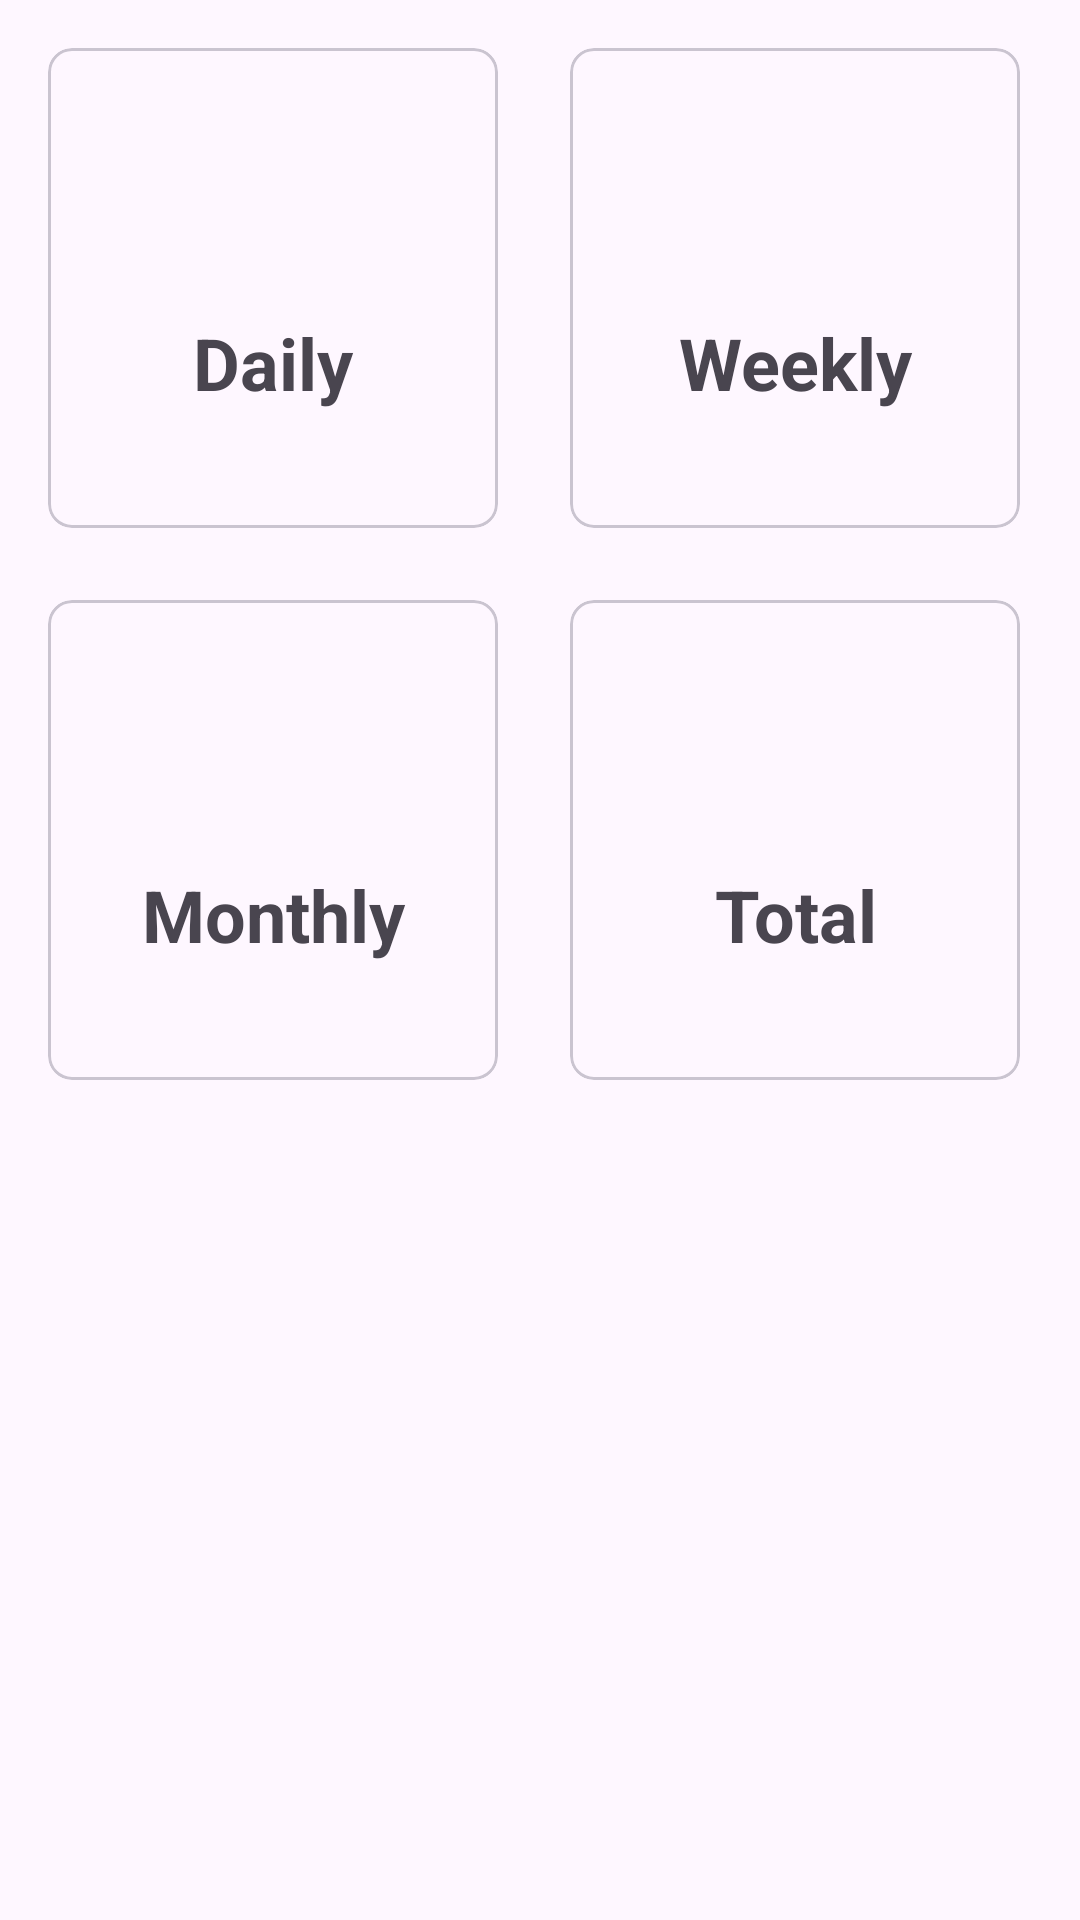

Here is an Android app screen rendered from its layout file. Give the layout XML and the strings, colors and styles it references.
<!-- AndroidManifest.xml: application theme Theme.Thoughtfocus1 -->
<!-- res/layout/fragment_home.xml -->
<?xml version="1.0" encoding="utf-8"?>
<FrameLayout xmlns:android="http://schemas.android.com/apk/res/android"
    xmlns:tools="http://schemas.android.com/tools"
    android:layout_width="match_parent"
    android:layout_height="match_parent"
    android:layout_marginLeft="@dimen/layout_margin_top"
    xmlns:app="http://schemas.android.com/apk/res-auto"
    tools:context=".ui.Home.HomeFragment">
    <com.google.android.material.card.MaterialCardView
        android:id="@+id/cardView1"
        android:layout_width="@dimen/card_width"
        android:layout_height="@dimen/card_height"
        android:layout_margin="@dimen/card_margin"
        app:cardCornerRadius="@dimen/card_corner_radius"
        android:clickable="true"
        android:focusable="true">


        <ImageView
            android:layout_width="match_parent"
            android:layout_height="@dimen/image_height"
            android:src="@drawable/baseline_today_24"/>

        <TextView
            android:id="@+id/textMainContent"
            android:layout_width="match_parent"
            android:layout_height="wrap_content"
            android:layout_marginTop="@dimen/text_margin_top"
            android:padding="@dimen/text_padding"
            android:text="Daily"
            android:layout_gravity="center"
            android:gravity="center"
            android:textSize="@dimen/text_size"
            android:textStyle="bold" />

        
        <LinearLayout
            android:id="@+id/hiddenLayout1"
            android:layout_width="match_parent"
            android:layout_height="wrap_content"
            android:background="@android:color/background_light"
            android:orientation="vertical"
            android:visibility="gone">



            <TextView
                android:id="@+id/textHiddenContent"
                android:layout_width="match_parent"
                android:layout_height="wrap_content"
                android:padding="@dimen/text_padding"
                android:text="Sale"
                android:textSize="@dimen/text_hiddensize" />

            <TextView
                android:id="@+id/textHidnContent"
                android:layout_width="match_parent"
                android:layout_height="wrap_content"
                android:padding="@dimen/text_padding"
                android:text="Void"
                android:textSize="@dimen/text_hiddensize" />

            <TextView
                android:id="@+id/textHinContent"
                android:layout_width="match_parent"
                android:layout_height="wrap_content"
                android:padding="@dimen/text_padding"
                android:text="Refund"
                android:textSize="@dimen/text_hiddensize" />
        </LinearLayout>
    </com.google.android.material.card.MaterialCardView>

    <com.google.android.material.card.MaterialCardView
        android:id="@+id/cardView2"
        android:layout_width="@dimen/card2_width"
        android:layout_height="@dimen/card2_height"
        android:layout_marginTop="@dimen/card2_margin_top"
        android:layout_marginLeft="@dimen/card2_margin_left"
        app:cardCornerRadius="@dimen/card2_corner_radius"
        android:clickable="true"
        android:focusable="true">

        
        <ImageView
            android:layout_width="match_parent"
            android:layout_height="@dimen/image_height"
            android:src="@drawable/baseline_next_week_24"/>

        <TextView
            android:id="@+id/extMainContent"
            android:layout_width="match_parent"
            android:layout_height="wrap_content"
            android:layout_gravity="center"
            android:gravity="center"
            android:padding="@dimen/text_padding"
            android:layout_marginTop="@dimen/text_margin_top"
            android:text="Weekly"
            android:textSize="@dimen/text_size"
            android:textStyle="bold" />


        <LinearLayout
            android:id="@+id/hiddenLayout2"
            android:layout_width="match_parent"
            android:layout_height="wrap_content"
            android:background="@android:color/background_light"
            android:orientation="vertical"
            android:visibility="gone">



            <TextView
                android:id="@+id/textiddenContent"
                android:layout_width="match_parent"
                android:layout_height="wrap_content"
                android:padding="@dimen/text_padding"
                android:text="Sale"
                android:textSize="@dimen/text_hiddensize" />

            <TextView
                android:id="@+id/texHidnContent"
                android:layout_width="match_parent"
                android:layout_height="wrap_content"
                android:padding="@dimen/text_padding"
                android:text="Void"
                android:textSize="@dimen/text_hiddensize" />

            <TextView
                android:id="@+id/textHiContent"
                android:layout_width="match_parent"
                android:layout_height="wrap_content"
                android:padding="@dimen/text_padding"
                android:text="Refund"
                android:textSize="@dimen/text_hiddensize" />
        </LinearLayout>
    </com.google.android.material.card.MaterialCardView>

    <com.google.android.material.card.MaterialCardView
        android:id="@+id/cardView3"
        android:layout_width="@dimen/card3_width"
        android:layout_height="@dimen/card3_height"
        app:cardCornerRadius="@dimen/card3_corner_radius"
        android:layout_marginTop="@dimen/card3_margin_top"
        android:layout_marginLeft="@dimen/card3_margin_left"
        android:clickable="true"
        android:focusable="true">



    <ImageView
            android:layout_width="match_parent"
        android:layout_height="@dimen/image_height"
            android:src="@drawable/baseline_calendar_month_24"/>

        <TextView
            android:id="@+id/extainContent"
            android:layout_width="match_parent"
            android:layout_height="wrap_content"
            android:padding="@dimen/text_padding"
            android:text="Monthly"
            android:layout_marginTop="@dimen/text_margin_top"
            android:layout_gravity="center"
            android:gravity="center"
            android:textSize="@dimen/text_size"
            android:textStyle="bold" />


        <LinearLayout
            android:id="@+id/hiddenLayout3"
            android:layout_width="match_parent"
            android:layout_height="wrap_content"
            android:background="@android:color/background_light"
            android:orientation="vertical"
            android:visibility="gone">



            <TextView
                android:id="@+id/textHiddenontent"
                android:layout_width="match_parent"
                android:layout_height="wrap_content"
                android:padding="@dimen/text_padding"
                android:text="Sale"
                android:textSize="@dimen/text_hiddensize" />

            <TextView
                android:id="@+id/textHidnContnt"
                android:layout_width="match_parent"
                android:layout_height="wrap_content"
                android:padding="@dimen/text_padding"
                android:text="Void"
                android:textSize="@dimen/text_hiddensize" />

            <TextView
                android:id="@+id/text"
                android:layout_width="match_parent"
                android:layout_height="wrap_content"
                android:padding="@dimen/text_padding"
                android:text="Refund"
                android:textSize="@dimen/text_hiddensize" />
        </LinearLayout>
    </com.google.android.material.card.MaterialCardView>

    <com.google.android.material.card.MaterialCardView
        android:id="@+id/cardView4"
        android:layout_width="@dimen/card4_width"
        android:layout_height="@dimen/card4_height"
        app:cardCornerRadius="@dimen/card4_corner_radius"
        android:layout_marginTop="@dimen/card4_margin_top"
        android:layout_marginLeft="@dimen/card4_margin_left"
        android:clickable="true"
        android:focusable="true">



    <ImageView
            android:layout_width="match_parent"
            android:layout_height="@dimen/image_height"
            android:src="@drawable/sale"/>

        <TextView
            android:id="@+id/exnContent"
            android:layout_width="match_parent"
            android:layout_height="wrap_content"
            android:padding="@dimen/text_padding"
            android:layout_marginTop="@dimen/text_margin_top"
            android:text="Total"
            android:layout_gravity="center"
            android:gravity="center"
            android:textSize="@dimen/text_size"
            android:textStyle="bold" />


        <LinearLayout
            android:id="@+id/hiddenLayout4"
            android:layout_width="match_parent"
            android:layout_height="wrap_content"
            android:background="@android:color/background_light"
            android:orientation="vertical"
            android:visibility="gone">



            <TextView
                android:id="@+id/ttHiddenontent"
                android:layout_width="match_parent"
                android:layout_height="wrap_content"
                android:padding="@dimen/text_padding"
                android:text="Sale"
                android:textSize="@dimen/text_hiddensize" />

            <TextView
                android:id="@+id/textHnt"
                android:layout_width="match_parent"
                android:layout_height="wrap_content"
                android:padding="@dimen/text_padding"
                android:text="Void"
                android:textSize="@dimen/text_hiddensize" />

            <TextView
                android:id="@+id/tex"
                android:layout_width="match_parent"
                android:layout_height="wrap_content"
                android:padding="@dimen/text_padding"
                android:text="Refund"
                android:textSize="@dimen/text_hiddensize" />
        </LinearLayout>
    </com.google.android.material.card.MaterialCardView>

    


</FrameLayout>
<!-- resources referenced by this layout -->
<resources>
  <dimen name="card2_corner_radius">8dp</dimen>
  <dimen name="card2_height">160dp</dimen>
  <dimen name="card2_margin_left">190dp</dimen>
  <dimen name="card2_margin_top">16dp</dimen>
  <dimen name="card2_width">150dp</dimen>
  <dimen name="card3_corner_radius">8dp</dimen>
  <dimen name="card3_height">160dp</dimen>
  <dimen name="card3_margin_left">16dp</dimen>
  <dimen name="card3_margin_top">200dp</dimen>
  <dimen name="card3_width">150dp</dimen>
  <dimen name="card4_corner_radius">8dp</dimen>
  <dimen name="card4_height">160dp</dimen>
  <dimen name="card4_margin_left">190dp</dimen>
  <dimen name="card4_margin_top">200dp</dimen>
  <dimen name="card4_width">150dp</dimen>
  <dimen name="card_corner_radius">8dp</dimen>
  <dimen name="card_height">160dp</dimen>
  <dimen name="card_margin">16dp</dimen>
  <dimen name="card_width">150dp</dimen>
  <dimen name="image_height">85dp</dimen>
  <dimen name="layout_margin_top">20dp</dimen>
  <dimen name="text_hiddensize">14sp</dimen>
  <dimen name="text_margin_top">25dp</dimen>
  <dimen name="text_padding">16dp</dimen>
  <dimen name="text_size">24sp</dimen>
  <style name="Theme.Thoughtfocus1" parent="Base.Theme.Thoughtfocus1">
          
          <item name="android:navigationBarColor">@android:color/transparent</item>
          <item name="android:statusBarColor">@android:color/transparent</item>
          <item name="android:windowLightStatusBar">?attr/isLightTheme</item>
      </style>
  <style name="Base.Theme.Thoughtfocus1" parent="Theme.Material3.DayNight.NoActionBar">
  
      </style>
</resources>
